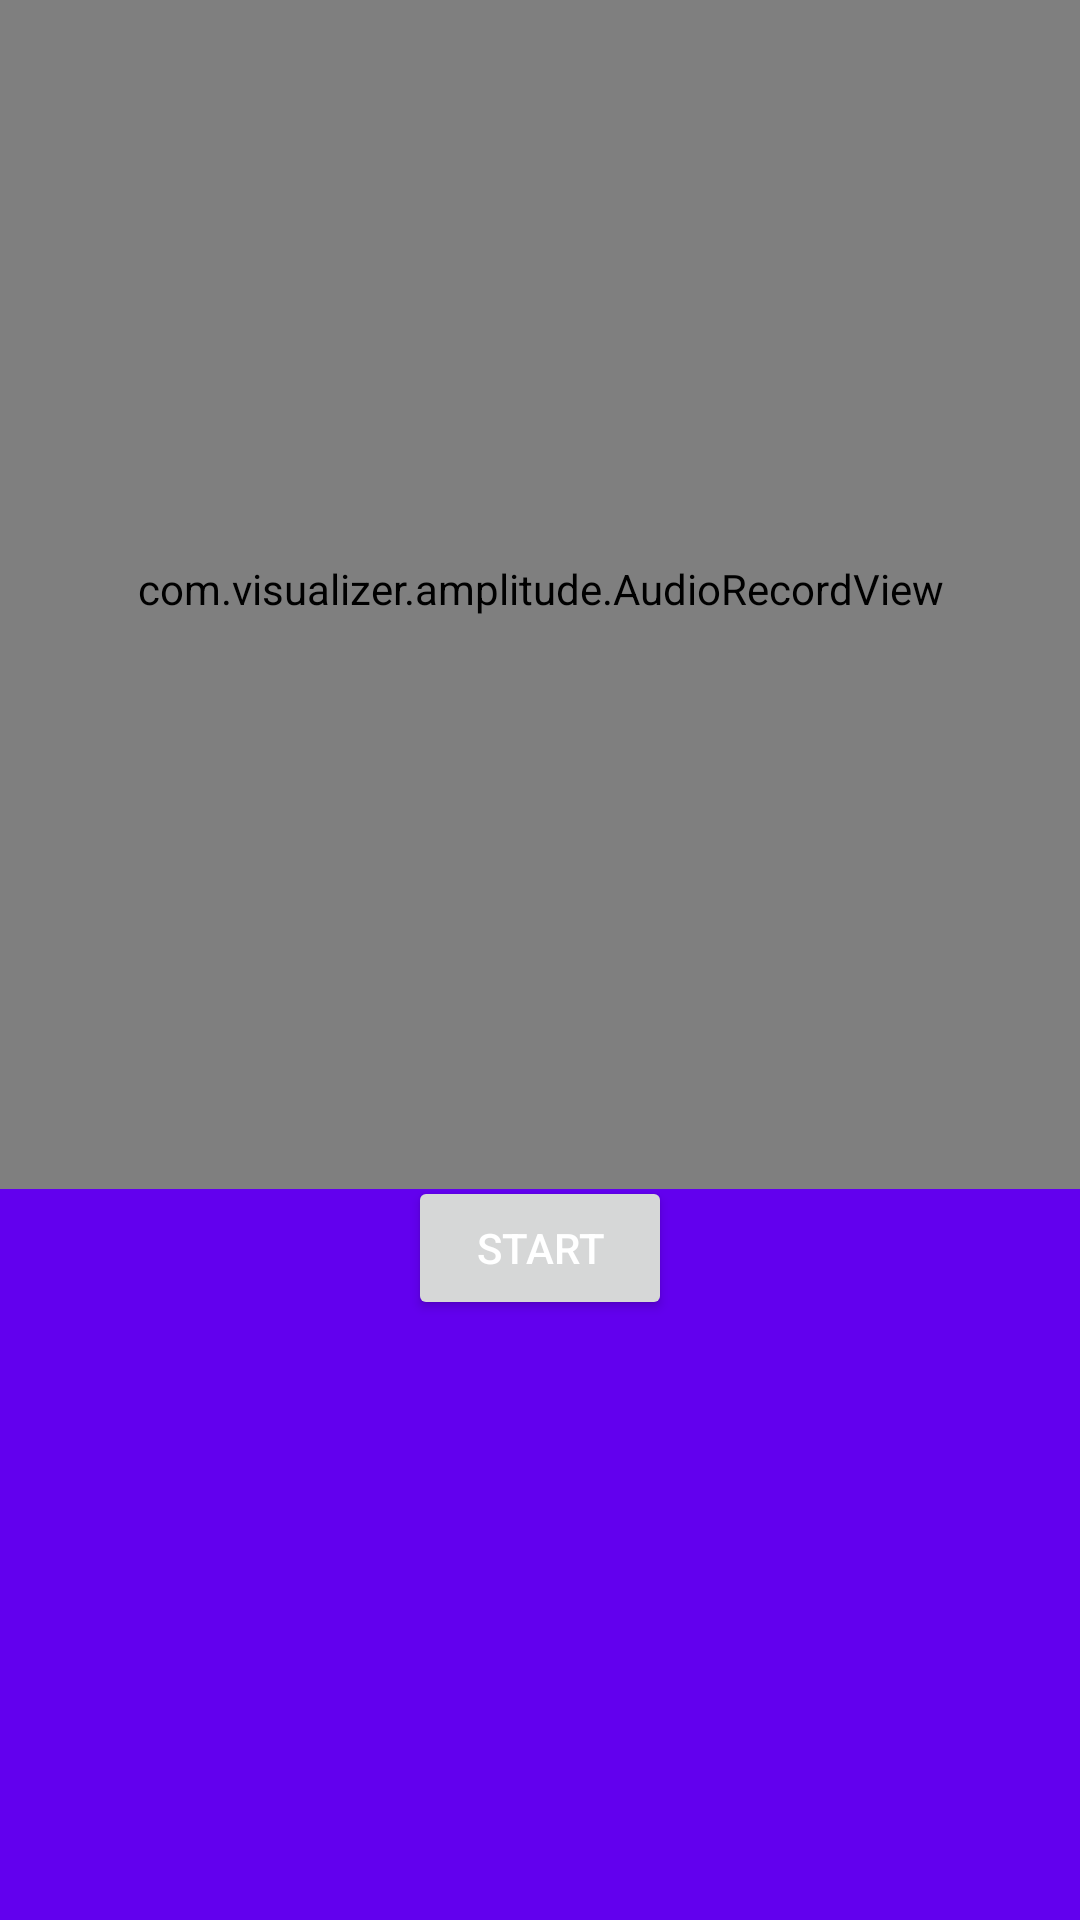

The Android layout XML behind this screen, and the referenced resources:
<!-- AndroidManifest.xml: application theme AppTheme -->
<!-- res/layout/activity_create.xml -->
<?xml version="1.0" encoding="utf-8"?>
<androidx.constraintlayout.widget.ConstraintLayout xmlns:android="http://schemas.android.com/apk/res/android"
    xmlns:app="http://schemas.android.com/apk/res-auto"
    xmlns:tools="http://schemas.android.com/tools"
    android:background="@color/colorPrimary"
    android:layout_width="match_parent"
    android:layout_height="match_parent"
    tools:context=".activities.CreateActivity">

    <com.visualizer.amplitude.AudioRecordView
        android:id="@+id/audioRecordView"
        android:layout_width="match_parent"
        android:layout_height="400dp"
        app:chunkAlignTo="center"
        app:chunkColor="#2196F3"
        app:chunkMaxHeight="48dp"
        app:chunkMinHeight="2dp"
        app:chunkRoundedCorners="true"
        app:chunkSoftTransition="true"
        app:chunkSpace="1dp"
        app:chunkWidth="2dp"
        app:layout_constraintBottom_toTopOf="@+id/recordButton"
        app:layout_constraintEnd_toEndOf="parent"
        app:layout_constraintStart_toStartOf="parent"
        app:layout_constraintTop_toTopOf="parent" />

    <Button
        android:id="@+id/recordButton"
        android:layout_width="wrap_content"
        android:layout_height="wrap_content"
        android:layout_marginBottom="200dp"
        android:text="start"
        app:layout_constraintBottom_toBottomOf="parent"
        app:layout_constraintEnd_toEndOf="parent"
        app:layout_constraintStart_toStartOf="parent" />

</androidx.constraintlayout.widget.ConstraintLayout>
<!-- resources referenced by this layout -->
<resources>
  <style name="AppTheme" parent="Theme.AppCompat.Light">
          
          <item name="colorPrimary">@color/colorPrimary</item>
          <item name="colorPrimaryDark">@color/colorPrimaryDark</item>
          <item name="colorAccent">@color/colorAccent</item>
          <item name="android:textColorPrimary">@android:color/white </item>
          <item name="android:statusBarColor">@color/colorPrimary</item>
      </style>
  <!-- not gathered from this repository: default colours our renderer supplied (Android Studio template values) -->
  <color name="colorPrimary">#FF6200EE</color>
  <color name="colorPrimaryDark">#FF3700B3</color>
  <color name="colorAccent">#FF03DAC5</color>
</resources>
